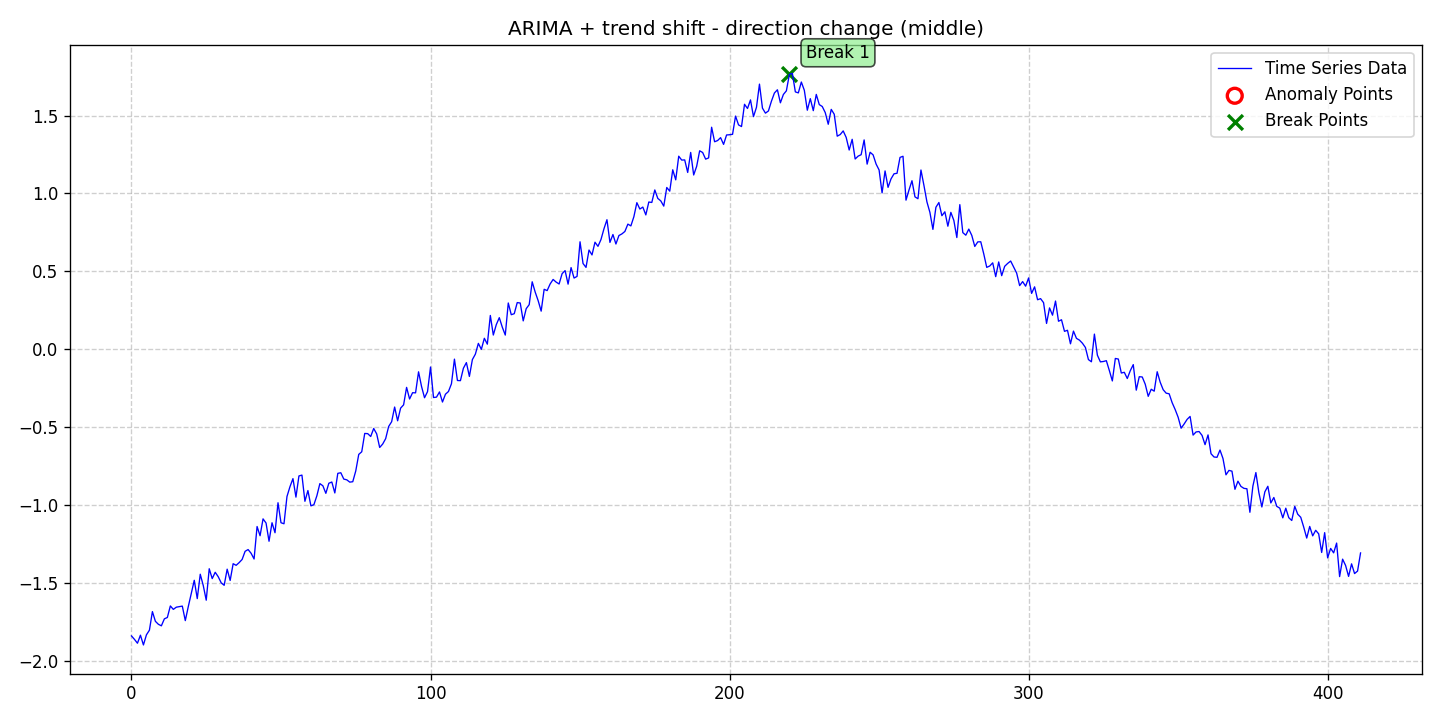

The file beside this chart, header and first rows:
date, data, stationary, det_lin_up, det_lin_down, det_quad, det_cubic, det_exp, det_damped, stoc_trend, volatility, single_seas, multiple_seas, point_anom_single, point_anom_multi, collect_anom, context_anom, mean_shift, var_shift, trend_shift, point_anom_count, point_anom_location, point_anom_point, collect_anom_count
2020-01-01, -1.842, 0, 0, 0, 0, 0, 0, 0, 1, 0, 0, 0, 0, 0, 0, 0, 0, 0, 1, 0, none, , 0
2020-01-02, -1.864, 0, 0, 0, 0, 0, 0, 0, 1, 0, 0, 0, 0, 0, 0, 0, 0, 0, 1, 0, none, , 0
2020-01-03, -1.889, 0, 0, 0, 0, 0, 0, 0, 1, 0, 0, 0, 0, 0, 0, 0, 0, 0, 1, 0, none, , 0
2020-01-04, -1.837, 0, 0, 0, 0, 0, 0, 0, 1, 0, 0, 0, 0, 0, 0, 0, 0, 0, 1, 0, none, , 0
2020-01-05, -1.9, 0, 0, 0, 0, 0, 0, 0, 1, 0, 0, 0, 0, 0, 0, 0, 0, 0, 1, 0, none, , 0
2020-01-06, -1.835, 0, 0, 0, 0, 0, 0, 0, 1, 0, 0, 0, 0, 0, 0, 0, 0, 0, 1, 0, none, , 0
2020-01-07, -1.805, 0, 0, 0, 0, 0, 0, 0, 1, 0, 0, 0, 0, 0, 0, 0, 0, 0, 1, 0, none, , 0
2020-01-08, -1.686, 0, 0, 0, 0, 0, 0, 0, 1, 0, 0, 0, 0, 0, 0, 0, 0, 0, 1, 0, none, , 0
2020-01-09, -1.748, 0, 0, 0, 0, 0, 0, 0, 1, 0, 0, 0, 0, 0, 0, 0, 0, 0, 1, 0, none, , 0
2020-01-10, -1.767, 0, 0, 0, 0, 0, 0, 0, 1, 0, 0, 0, 0, 0, 0, 0, 0, 0, 1, 0, none, , 0
2020-01-11, -1.777, 0, 0, 0, 0, 0, 0, 0, 1, 0, 0, 0, 0, 0, 0, 0, 0, 0, 1, 0, none, , 0
2020-01-12, -1.732, 0, 0, 0, 0, 0, 0, 0, 1, 0, 0, 0, 0, 0, 0, 0, 0, 0, 1, 0, none, , 0
2020-01-13, -1.723, 0, 0, 0, 0, 0, 0, 0, 1, 0, 0, 0, 0, 0, 0, 0, 0, 0, 1, 0, none, , 0
2020-01-14, -1.649, 0, 0, 0, 0, 0, 0, 0, 1, 0, 0, 0, 0, 0, 0, 0, 0, 0, 1, 0, none, , 0
2020-01-15, -1.671, 0, 0, 0, 0, 0, 0, 0, 1, 0, 0, 0, 0, 0, 0, 0, 0, 0, 1, 0, none, , 0
2020-01-16, -1.657, 0, 0, 0, 0, 0, 0, 0, 1, 0, 0, 0, 0, 0, 0, 0, 0, 0, 1, 0, none, , 0
2020-01-17, -1.654, 0, 0, 0, 0, 0, 0, 0, 1, 0, 0, 0, 0, 0, 0, 0, 0, 0, 1, 0, none, , 0
2020-01-18, -1.65, 0, 0, 0, 0, 0, 0, 0, 1, 0, 0, 0, 0, 0, 0, 0, 0, 0, 1, 0, none, , 0
2020-01-19, -1.744, 0, 0, 0, 0, 0, 0, 0, 1, 0, 0, 0, 0, 0, 0, 0, 0, 0, 1, 0, none, , 0
2020-01-20, -1.654, 0, 0, 0, 0, 0, 0, 0, 1, 0, 0, 0, 0, 0, 0, 0, 0, 0, 1, 0, none, , 0
2020-01-21, -1.57, 0, 0, 0, 0, 0, 0, 0, 1, 0, 0, 0, 0, 0, 0, 0, 0, 0, 1, 0, none, , 0
2020-01-22, -1.485, 0, 0, 0, 0, 0, 0, 0, 1, 0, 0, 0, 0, 0, 0, 0, 0, 0, 1, 0, none, , 0
2020-01-23, -1.602, 0, 0, 0, 0, 0, 0, 0, 1, 0, 0, 0, 0, 0, 0, 0, 0, 0, 1, 0, none, , 0
2020-01-24, -1.446, 0, 0, 0, 0, 0, 0, 0, 1, 0, 0, 0, 0, 0, 0, 0, 0, 0, 1, 0, none, , 0
2020-01-25, -1.518, 0, 0, 0, 0, 0, 0, 0, 1, 0, 0, 0, 0, 0, 0, 0, 0, 0, 1, 0, none, , 0
2020-01-26, -1.612, 0, 0, 0, 0, 0, 0, 0, 1, 0, 0, 0, 0, 0, 0, 0, 0, 0, 1, 0, none, , 0
2020-01-27, -1.41, 0, 0, 0, 0, 0, 0, 0, 1, 0, 0, 0, 0, 0, 0, 0, 0, 0, 1, 0, none, , 0
2020-01-28, -1.474, 0, 0, 0, 0, 0, 0, 0, 1, 0, 0, 0, 0, 0, 0, 0, 0, 0, 1, 0, none, , 0
2020-01-29, -1.433, 0, 0, 0, 0, 0, 0, 0, 1, 0, 0, 0, 0, 0, 0, 0, 0, 0, 1, 0, none, , 0
2020-01-30, -1.461, 0, 0, 0, 0, 0, 0, 0, 1, 0, 0, 0, 0, 0, 0, 0, 0, 0, 1, 0, none, , 0
2020-01-31, -1.501, 0, 0, 0, 0, 0, 0, 0, 1, 0, 0, 0, 0, 0, 0, 0, 0, 0, 1, 0, none, , 0
2020-02-01, -1.517, 0, 0, 0, 0, 0, 0, 0, 1, 0, 0, 0, 0, 0, 0, 0, 0, 0, 1, 0, none, , 0
2020-02-02, -1.413, 0, 0, 0, 0, 0, 0, 0, 1, 0, 0, 0, 0, 0, 0, 0, 0, 0, 1, 0, none, , 0
2020-02-03, -1.486, 0, 0, 0, 0, 0, 0, 0, 1, 0, 0, 0, 0, 0, 0, 0, 0, 0, 1, 0, none, , 0
2020-02-04, -1.378, 0, 0, 0, 0, 0, 0, 0, 1, 0, 0, 0, 0, 0, 0, 0, 0, 0, 1, 0, none, , 0
2020-02-05, -1.388, 0, 0, 0, 0, 0, 0, 0, 1, 0, 0, 0, 0, 0, 0, 0, 0, 0, 1, 0, none, , 0
2020-02-06, -1.371, 0, 0, 0, 0, 0, 0, 0, 1, 0, 0, 0, 0, 0, 0, 0, 0, 0, 1, 0, none, , 0
2020-02-07, -1.351, 0, 0, 0, 0, 0, 0, 0, 1, 0, 0, 0, 0, 0, 0, 0, 0, 0, 1, 0, none, , 0
2020-02-08, -1.298, 0, 0, 0, 0, 0, 0, 0, 1, 0, 0, 0, 0, 0, 0, 0, 0, 0, 1, 0, none, , 0
2020-02-09, -1.287, 0, 0, 0, 0, 0, 0, 0, 1, 0, 0, 0, 0, 0, 0, 0, 0, 0, 1, 0, none, , 0
2020-02-10, -1.311, 0, 0, 0, 0, 0, 0, 0, 1, 0, 0, 0, 0, 0, 0, 0, 0, 0, 1, 0, none, , 0
2020-02-11, -1.348, 0, 0, 0, 0, 0, 0, 0, 1, 0, 0, 0, 0, 0, 0, 0, 0, 0, 1, 0, none, , 0
2020-02-12, -1.139, 0, 0, 0, 0, 0, 0, 0, 1, 0, 0, 0, 0, 0, 0, 0, 0, 0, 1, 0, none, , 0
2020-02-13, -1.198, 0, 0, 0, 0, 0, 0, 0, 1, 0, 0, 0, 0, 0, 0, 0, 0, 0, 1, 0, none, , 0
2020-02-14, -1.09, 0, 0, 0, 0, 0, 0, 0, 1, 0, 0, 0, 0, 0, 0, 0, 0, 0, 1, 0, none, , 0
2020-02-15, -1.117, 0, 0, 0, 0, 0, 0, 0, 1, 0, 0, 0, 0, 0, 0, 0, 0, 0, 1, 0, none, , 0
2020-02-16, -1.234, 0, 0, 0, 0, 0, 0, 0, 1, 0, 0, 0, 0, 0, 0, 0, 0, 0, 1, 0, none, , 0
2020-02-17, -1.115, 0, 0, 0, 0, 0, 0, 0, 1, 0, 0, 0, 0, 0, 0, 0, 0, 0, 1, 0, none, , 0
2020-02-18, -1.179, 0, 0, 0, 0, 0, 0, 0, 1, 0, 0, 0, 0, 0, 0, 0, 0, 0, 1, 0, none, , 0
2020-02-19, -0.9865, 0, 0, 0, 0, 0, 0, 0, 1, 0, 0, 0, 0, 0, 0, 0, 0, 0, 1, 0, none, , 0
2020-02-20, -1.115, 0, 0, 0, 0, 0, 0, 0, 1, 0, 0, 0, 0, 0, 0, 0, 0, 0, 1, 0, none, , 0
2020-02-21, -1.122, 0, 0, 0, 0, 0, 0, 0, 1, 0, 0, 0, 0, 0, 0, 0, 0, 0, 1, 0, none, , 0
2020-02-22, -0.9466, 0, 0, 0, 0, 0, 0, 0, 1, 0, 0, 0, 0, 0, 0, 0, 0, 0, 1, 0, none, , 0
2020-02-23, -0.8836, 0, 0, 0, 0, 0, 0, 0, 1, 0, 0, 0, 0, 0, 0, 0, 0, 0, 1, 0, none, , 0
2020-02-24, -0.8316, 0, 0, 0, 0, 0, 0, 0, 1, 0, 0, 0, 0, 0, 0, 0, 0, 0, 1, 0, none, , 0
2020-02-25, -0.9505, 0, 0, 0, 0, 0, 0, 0, 1, 0, 0, 0, 0, 0, 0, 0, 0, 0, 1, 0, none, , 0
2020-02-26, -0.8145, 0, 0, 0, 0, 0, 0, 0, 1, 0, 0, 0, 0, 0, 0, 0, 0, 0, 1, 0, none, , 0
2020-02-27, -0.8089, 0, 0, 0, 0, 0, 0, 0, 1, 0, 0, 0, 0, 0, 0, 0, 0, 0, 1, 0, none, , 0
2020-02-28, -0.9772, 0, 0, 0, 0, 0, 0, 0, 1, 0, 0, 0, 0, 0, 0, 0, 0, 0, 1, 0, none, , 0
2020-02-29, -0.9082, 0, 0, 0, 0, 0, 0, 0, 1, 0, 0, 0, 0, 0, 0, 0, 0, 0, 1, 0, none, , 0
... 352 more rows
